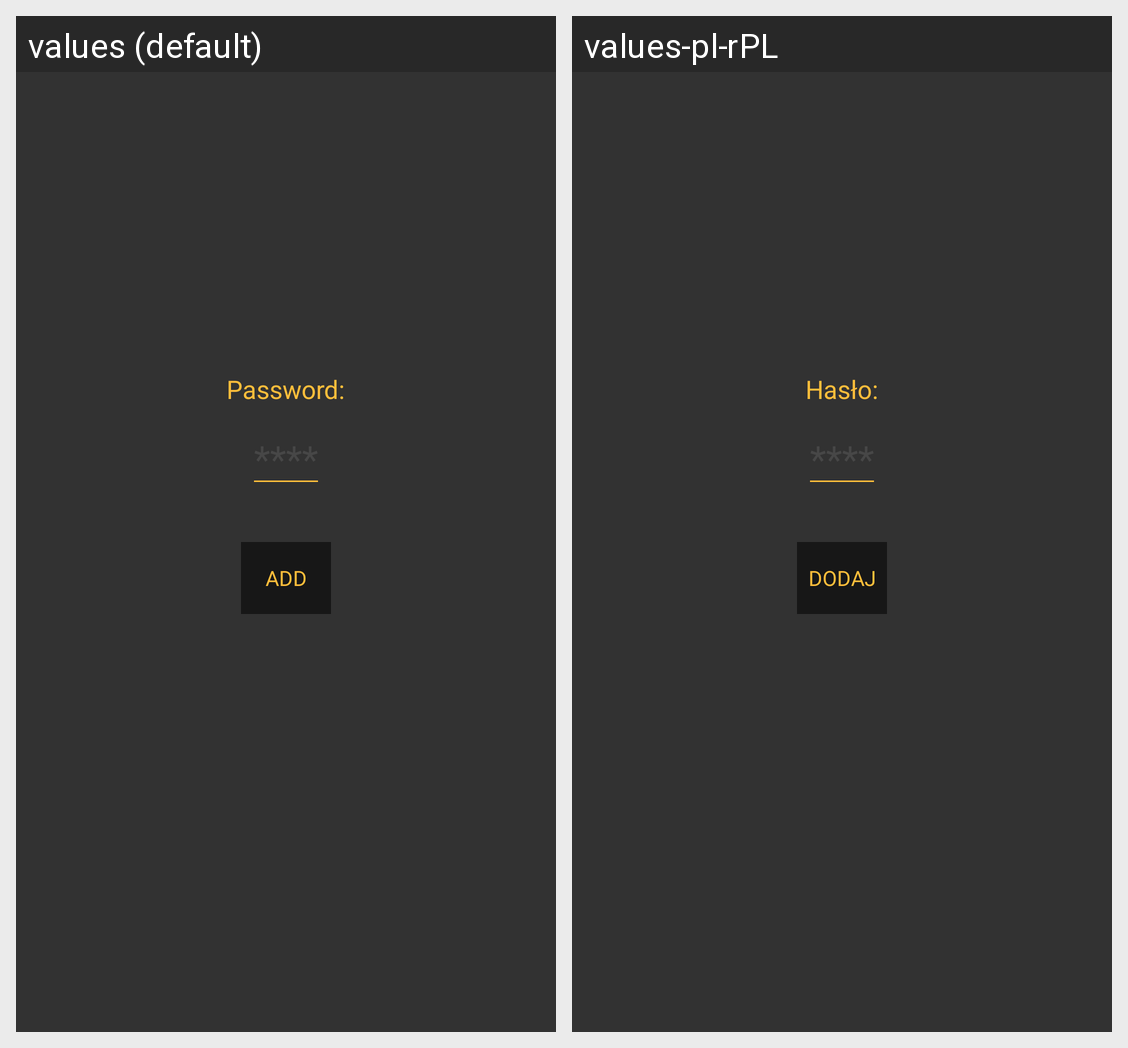

Translations of the strings shown on this Android screen, per locale in the grid:
Android screen res/layout/fragment_add_password.xml rendered under 2 locales, left to right: values (default), values-pl-rPL. Device: Nexus 5 (rendered at 1080×1920; each locale shown at half size, 540×960, under a caption strip naming it); theme splashScreenTheme.
Strings drawn on this screen, with the default value and each locale's value (text and hints the layout hard-codes, and strings that could not be matched under every locale, appear in the picture but are not listed):

password_colon
  values: Password:
  values-pl-rPL: Hasło:

password_stars
  values: ****
  values-pl-rPL: ****

add
  values: Add
  values-pl-rPL: Dodaj
